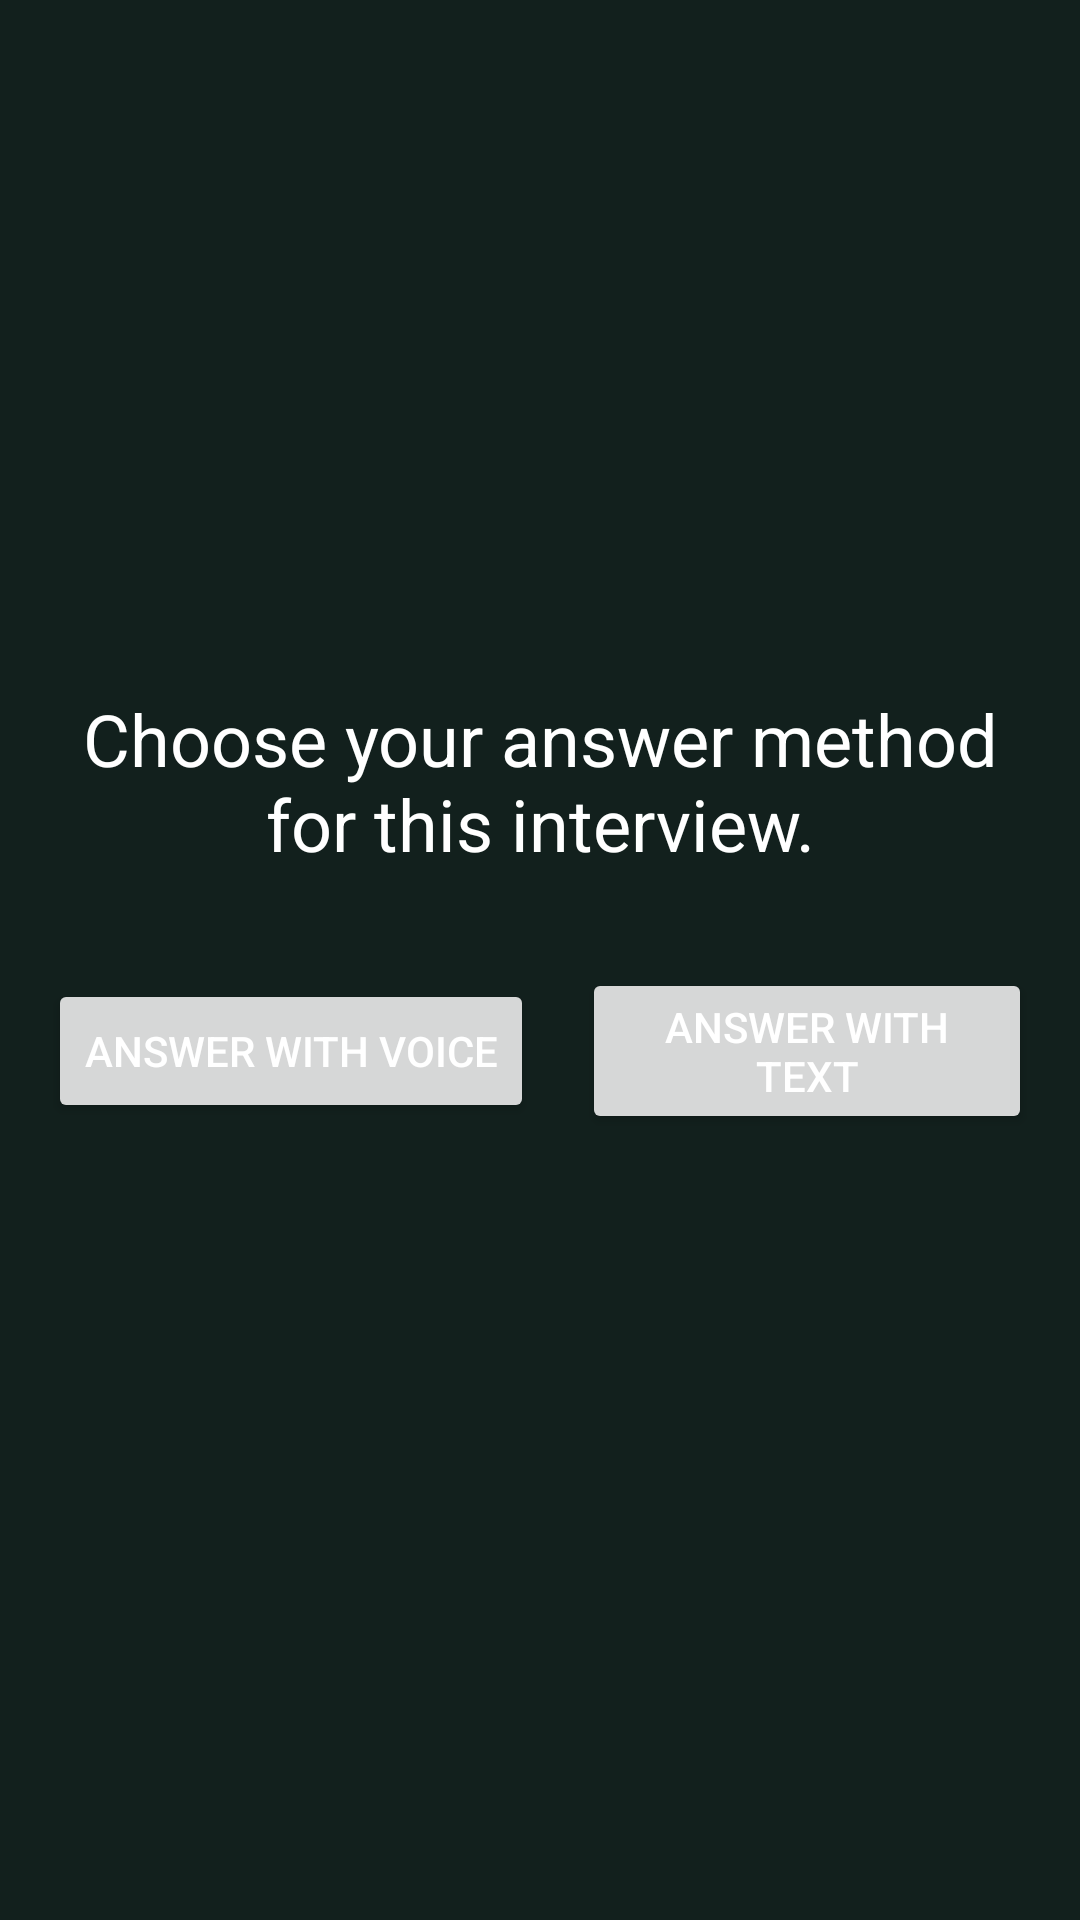

Reconstruct the res/layout file that produces this screen, plus the resources it refers to.
<!-- AndroidManifest.xml: application theme Theme.HireReady -->
<!-- res/layout/activity_mock_interview.xml -->
<?xml version="1.0" encoding="utf-8"?>
<RelativeLayout xmlns:android="http://schemas.android.com/apk/res/android"
    xmlns:app="http://schemas.android.com/apk/res-auto"
    xmlns:tools="http://schemas.android.com/tools"
    android:layout_width="match_parent"
    android:layout_height="match_parent"
    android:background="@color/dark_background"
    android:padding="16dp"
    tools:context=".MockInterviewActivity">

    <LinearLayout
        android:layout_width="match_parent"
        android:layout_height="wrap_content"
        android:layout_centerInParent="true"
        android:gravity="center"
        android:orientation="vertical">

        <TextView
            android:id="@+id/method_prompt_text" 
            android:layout_width="wrap_content"
            android:layout_height="wrap_content"
            android:text="Choose your answer method for this interview."
            android:textColor="@color/text_primary"
            android:textSize="24sp"
            android:textAlignment="center"
            android:layout_marginBottom="32dp"/>

        <LinearLayout
            android:id="@+id/answer_options"
            android:layout_width="match_parent"
            android:layout_height="wrap_content"
            android:orientation="horizontal"
            android:gravity="center"
            android:layout_marginBottom="32dp">

            <Button
                android:id="@+id/voice_answer_button"
                android:layout_width="wrap_content"
                android:layout_height="wrap_content"
                android:text="Answer with Voice"
                android:layout_marginEnd="16dp"/>

            <Button
                android:id="@+id/text_answer_button"
                android:layout_width="wrap_content"
                android:layout_height="wrap_content"
                android:text="Answer with Text"/>
        </LinearLayout>

        <LinearLayout
            android:id="@+id/interview_ui_container"
            android:layout_width="match_parent"
            android:layout_height="wrap_content"
            android:orientation="vertical"
            android:gravity="center"
            android:visibility="gone">

            <TextView
                android:id="@+id/question_text"
                android:layout_width="wrap_content"
                android:layout_height="wrap_content"
                tools:text="Tell me about yourself."
                android:textColor="@color/text_primary"
                android:textSize="24sp"
                android:textAlignment="center"
                android:layout_marginBottom="32dp"/>

            <Chronometer
                android:id="@+id/timer"
                android:layout_width="wrap_content"
                android:layout_height="wrap_content"
                android:textColor="@color/text_secondary"
                android:textSize="48sp"
                android:visibility="gone"/>

            <ImageButton
                android:id="@+id/record_button"
                android:layout_width="100dp"
                android:layout_height="100dp"
                android:layout_marginTop="32dp"
                android:background="@drawable/record_button_background"
                android:src="@drawable/ic_mic"
                android:contentDescription="Record"
                android:visibility="gone"/>

            <com.google.android.material.textfield.TextInputLayout
                android:id="@+id/text_answer_layout"
                android:layout_width="match_parent"
                android:layout_height="wrap_content"
                android:layout_marginTop="32dp"
                android:visibility="gone"
                style="@style/Widget.MaterialComponents.TextInputLayout.OutlinedBox">

                <com.google.android.material.textfield.TextInputEditText
                    android:id="@+id/text_answer_input"
                    android:layout_width="match_parent"
                    android:layout_height="wrap_content"
                    android:hint="Your Answer"
                    android:textColor="@color/text_primary"/>
            </com.google.android.material.textfield.TextInputLayout>

            <LinearLayout
                android:layout_width="match_parent"
                android:layout_height="wrap_content"
                android:orientation="horizontal"
                android:layout_marginTop="32dp">

                <Button
                    android:id="@+id/prev_button"
                    android:layout_width="0dp"
                    android:layout_height="wrap_content"
                    android:layout_weight="1"
                    android:text="Previous" />

                <Button
                    android:id="@+id/next_button"
                    android:layout_width="0dp"
                    android:layout_height="wrap_content"
                    android:layout_weight="1"
                    android:text="Next" />
            </LinearLayout>

            <Button
                android:id="@+id/submit_button"
                android:layout_width="match_parent"
                android:layout_height="wrap_content"
                android:layout_marginTop="16dp"
                android:background="@drawable/generate_button_background"
                android:text="Finish Interview"
                android:textAllCaps="false"
                android:textColor="@color/dark_background"/>

        </LinearLayout>
    </LinearLayout>

</RelativeLayout>
<!-- resources referenced by this layout -->
<resources>
  <color name="dark_background">#12201D</color>
  <color name="text_primary">#FFFFFF</color>
  <color name="text_secondary">#B0B0B0</color>
  <!-- drawable generate_button_background (drawable) -->
  <?xml version="1.0" encoding="utf-8"?>
  <shape xmlns:android="http://schemas.android.com/apk/res/android"
      android:shape="rectangle">
      <gradient
          android:angle="45"
          android:endColor="@color/green_gradient_end"
          android:startColor="@color/green_gradient_start" />
      <corners android:radius="16dp" />
  </shape>
  <!-- drawable ic_mic (drawable) -->
  <vector xmlns:android="http://schemas.android.com/apk/res/android"
      android:width="24dp"
      android:height="24dp"
      android:viewportWidth="24.0"
      android:viewportHeight="24.0"
      android:tint="?attr/colorOnPrimary">
    <path
        android:fillColor="@android:color/white"
        android:pathData="M12,14c1.66,0 3,-1.34 3,-3V5c0,-1.66 -1.34,-3 -3,-3S9,3.34 9,5v6c0,1.66 1.34,3 3,3zM17.3,11h-1.3c0,3 -2.54,5.1 -5,5.1s-5,-2.1 -5,-5.1H4.7c0,3.41 2.72,6.23 6.3,6.72V21h2v-3.28c3.58,-0.49 6.3,-3.31 6.3,-6.72z"/>
  </vector>
  <style name="Theme.HireReady" parent="Theme.MaterialComponents.DayNight.NoActionBar">
          
          <item name="colorPrimary">@color/green_accent</item>
          <item name="colorPrimaryVariant">@color/green_gradient_end</item>
          <item name="colorOnPrimary">@color/dark_background</item>
          
          <item name="colorSecondary">@color/colorPrimaryDark</item>
          <item name="colorOnSecondary">@color/text_primary</item>
          
          <item name="android:statusBarColor">@color/dark_background</item>
          
          <item name="android:windowBackground">@color/dark_background</item>
          <item name="android:textColor">@color/text_primary</item>
      </style>
  <color name="green_gradient_end">#78FFB3</color>
  <color name="green_gradient_start">#A8FF78</color>
  <color name="green_accent">#A8FF78</color>
  <color name="colorPrimaryDark">#1C1C1E</color>
</resources>
